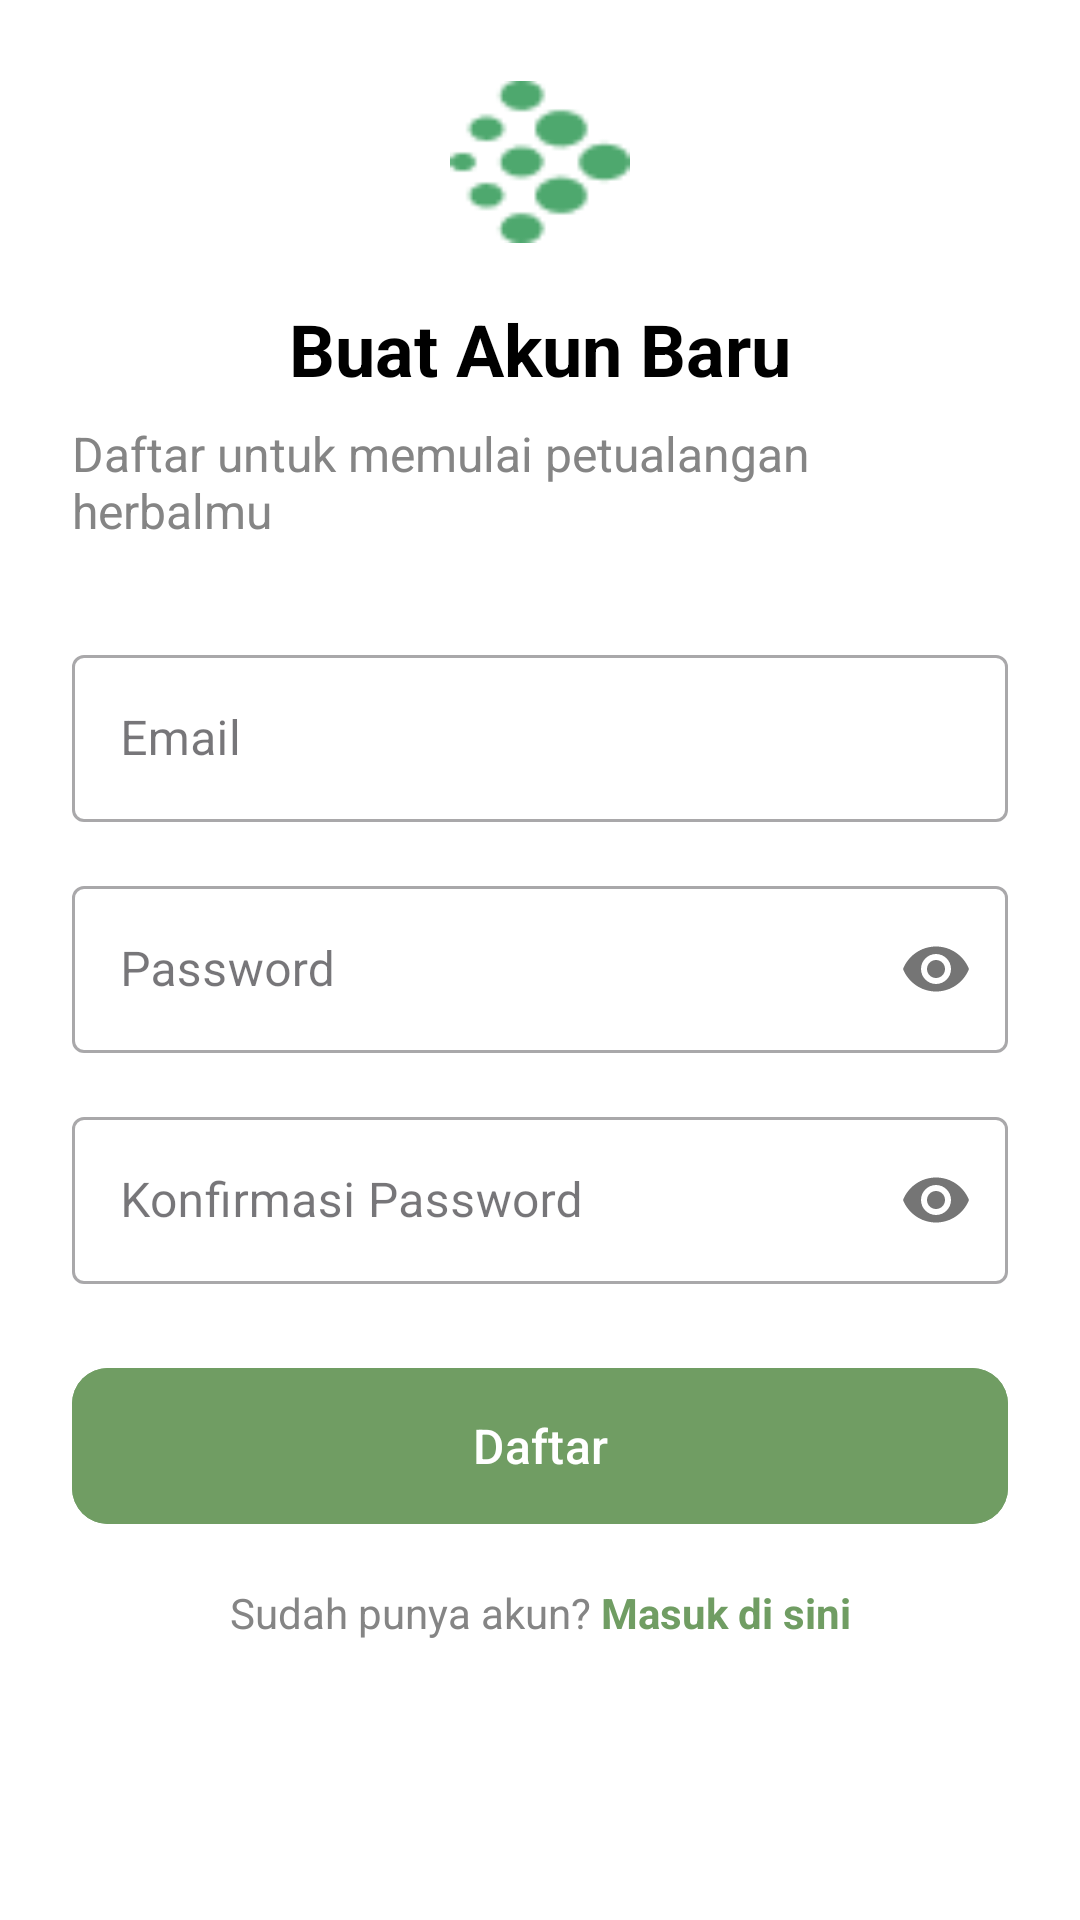

Here is an Android app screen rendered from its layout file. Give the layout XML and the strings, colors and styles it references.
<!-- AndroidManifest.xml: application theme Theme.HerbaMedJabar -->
<!-- res/layout/fragment_register.xml -->
<?xml version="1.0" encoding="utf-8"?>
<ScrollView xmlns:android="http://schemas.android.com/apk/res/android"
    xmlns:app="http://schemas.android.com/apk/res-auto"
    xmlns:tools="http://schemas.android.com/tools"
    android:layout_width="match_parent"
    android:layout_height="match_parent"
    android:background="@color/bg_color"
    android:fillViewport="true"
    tools:context=".view.RegisterFragment">

    <androidx.constraintlayout.widget.ConstraintLayout
        android:layout_width="match_parent"
        android:layout_height="wrap_content"
        android:padding="24dp">

        <ImageView
            android:id="@+id/logoImageView"
            android:layout_width="60dp"
            android:layout_height="60dp"
            android:src="@drawable/ic_logo_herbamed"
            app:layout_constraintBottom_toTopOf="@id/titleTextView"
            app:layout_constraintEnd_toEndOf="parent"
            app:layout_constraintStart_toStartOf="parent"
            app:layout_constraintTop_toTopOf="parent"
            app:layout_constraintVertical_chainStyle="packed" />

        <TextView
            android:id="@+id/titleTextView"
            android:layout_width="wrap_content"
            android:layout_height="wrap_content"
            android:layout_marginTop="16dp"
            android:text="Buat Akun Baru"
            android:textColor="@color/black"
            android:textSize="24sp"
            android:textStyle="bold"
            app:layout_constraintBottom_toTopOf="@id/subtitleTextView"
            app:layout_constraintEnd_toEndOf="parent"
            app:layout_constraintStart_toStartOf="parent"
            app:layout_constraintTop_toBottomOf="@id/logoImageView" />

        <TextView
            android:id="@+id/subtitleTextView"
            android:layout_width="wrap_content"
            android:layout_height="wrap_content"
            android:layout_marginTop="8dp"
            android:text="Daftar untuk memulai petualangan herbalmu"
            android:textColor="@color/text_muted_foreground"
            android:textSize="16sp"
            app:layout_constraintBottom_toTopOf="@id/emailInputLayout"
            app:layout_constraintEnd_toEndOf="parent"
            app:layout_constraintStart_toStartOf="parent"
            app:layout_constraintTop_toBottomOf="@id/titleTextView" />

        <com.google.android.material.textfield.TextInputLayout
            android:id="@+id/emailInputLayout"
            style="@style/Widget.MaterialComponents.TextInputLayout.OutlinedBox"
            android:layout_width="0dp"
            android:layout_height="wrap_content"
            android:layout_marginTop="32dp"
            android:hint="Email"
            app:layout_constraintEnd_toEndOf="parent"
            app:layout_constraintStart_toStartOf="parent"
            app:layout_constraintTop_toBottomOf="@id/subtitleTextView">

            <com.google.android.material.textfield.TextInputEditText
                android:id="@+id/emailEditText"
                android:layout_width="match_parent"
                android:layout_height="wrap_content"
                android:inputType="textEmailAddress" />

        </com.google.android.material.textfield.TextInputLayout>

        <com.google.android.material.textfield.TextInputLayout
            android:id="@+id/passwordInputLayout"
            style="@style/Widget.MaterialComponents.TextInputLayout.OutlinedBox"
            android:layout_width="0dp"
            android:layout_height="wrap_content"
            android:layout_marginTop="16dp"
            android:hint="Password"
            app:layout_constraintEnd_toEndOf="parent"
            app:layout_constraintStart_toStartOf="parent"
            app:layout_constraintTop_toBottomOf="@id/emailInputLayout"
            app:passwordToggleEnabled="true">

            <com.google.android.material.textfield.TextInputEditText
                android:id="@+id/passwordEditText"
                android:layout_width="match_parent"
                android:layout_height="wrap_content"
                android:inputType="textPassword" />

        </com.google.android.material.textfield.TextInputLayout>

        <com.google.android.material.textfield.TextInputLayout
            android:id="@+id/confirmPasswordInputLayout"
            style="@style/Widget.MaterialComponents.TextInputLayout.OutlinedBox"
            android:layout_width="0dp"
            android:layout_height="wrap_content"
            android:layout_marginTop="16dp"
            android:hint="Konfirmasi Password"
            app:layout_constraintEnd_toEndOf="parent"
            app:layout_constraintStart_toStartOf="parent"
            app:layout_constraintTop_toBottomOf="@id/passwordInputLayout"
            app:passwordToggleEnabled="true">

            <com.google.android.material.textfield.TextInputEditText
                android:id="@+id/confirmPasswordEditText"
                android:layout_width="match_parent"
                android:layout_height="wrap_content"
                android:inputType="textPassword" />

        </com.google.android.material.textfield.TextInputLayout>

        <com.google.android.material.button.MaterialButton
            android:id="@+id/registerButton"
            android:layout_width="0dp"
            android:layout_height="60dp"
            android:layout_marginTop="24dp"
            android:backgroundTint="@color/primary"
            android:text="Daftar"
            android:textSize="16sp"
            app:cornerRadius="12dp"
            app:layout_constraintEnd_toEndOf="parent"
            app:layout_constraintStart_toStartOf="parent"
            app:layout_constraintTop_toBottomOf="@id/confirmPasswordInputLayout" />

        <LinearLayout
            android:id="@+id/loginLayout"
            android:layout_width="wrap_content"
            android:layout_height="wrap_content"
            android:layout_marginTop="16dp"
            android:orientation="horizontal"
            app:layout_constraintEnd_toEndOf="parent"
            app:layout_constraintStart_toStartOf="parent"
            app:layout_constraintTop_toBottomOf="@id/registerButton">

            <TextView
                android:layout_width="wrap_content"
                android:layout_height="wrap_content"
                android:text="Sudah punya akun? "
                android:textColor="@color/text_muted_foreground" />

            <TextView
                android:id="@+id/loginTextView"
                android:layout_width="wrap_content"
                android:layout_height="wrap_content"
                android:text="Masuk di sini"
                android:textColor="@color/primary"
                android:textStyle="bold" />
        </LinearLayout>

        <ProgressBar
            android:id="@+id/progressBar"
            android:layout_width="wrap_content"
            android:layout_height="wrap_content"
            android:visibility="gone"
            app:layout_constraintBottom_toBottomOf="parent"
            app:layout_constraintEnd_toEndOf="parent"
            app:layout_constraintStart_toStartOf="parent"
            app:layout_constraintTop_toTopOf="parent"
            tools:visibility="visible" />

    </androidx.constraintlayout.widget.ConstraintLayout>
</ScrollView>
<!-- resources referenced by this layout -->
<resources>
  <color name="bg_color">#FFFFFFFF</color>
  <color name="black">#FF000000</color>
  <color name="primary">#FF709D63</color>
  <color name="text_muted_foreground">#FF858585</color>
  <!-- drawable ic_logo_herbamed: png bitmap (drawable, 1135 bytes) -->
  <style name="Theme.HerbaMedJabar" parent="Base.Theme.HerbaMedJabar">
          
          
          <item name="android:statusBarColor">@android:color/black</item>
          <item name="android:windowLightStatusBar">false</item>
      </style>
  <style name="Base.Theme.HerbaMedJabar" parent="Theme.Material3.DayNight.NoActionBar">
          
          
          
          <item name="android:statusBarColor">@color/status_bar_dark</item>
      </style>
  <color name="status_bar_dark">#FF212121</color>
</resources>
